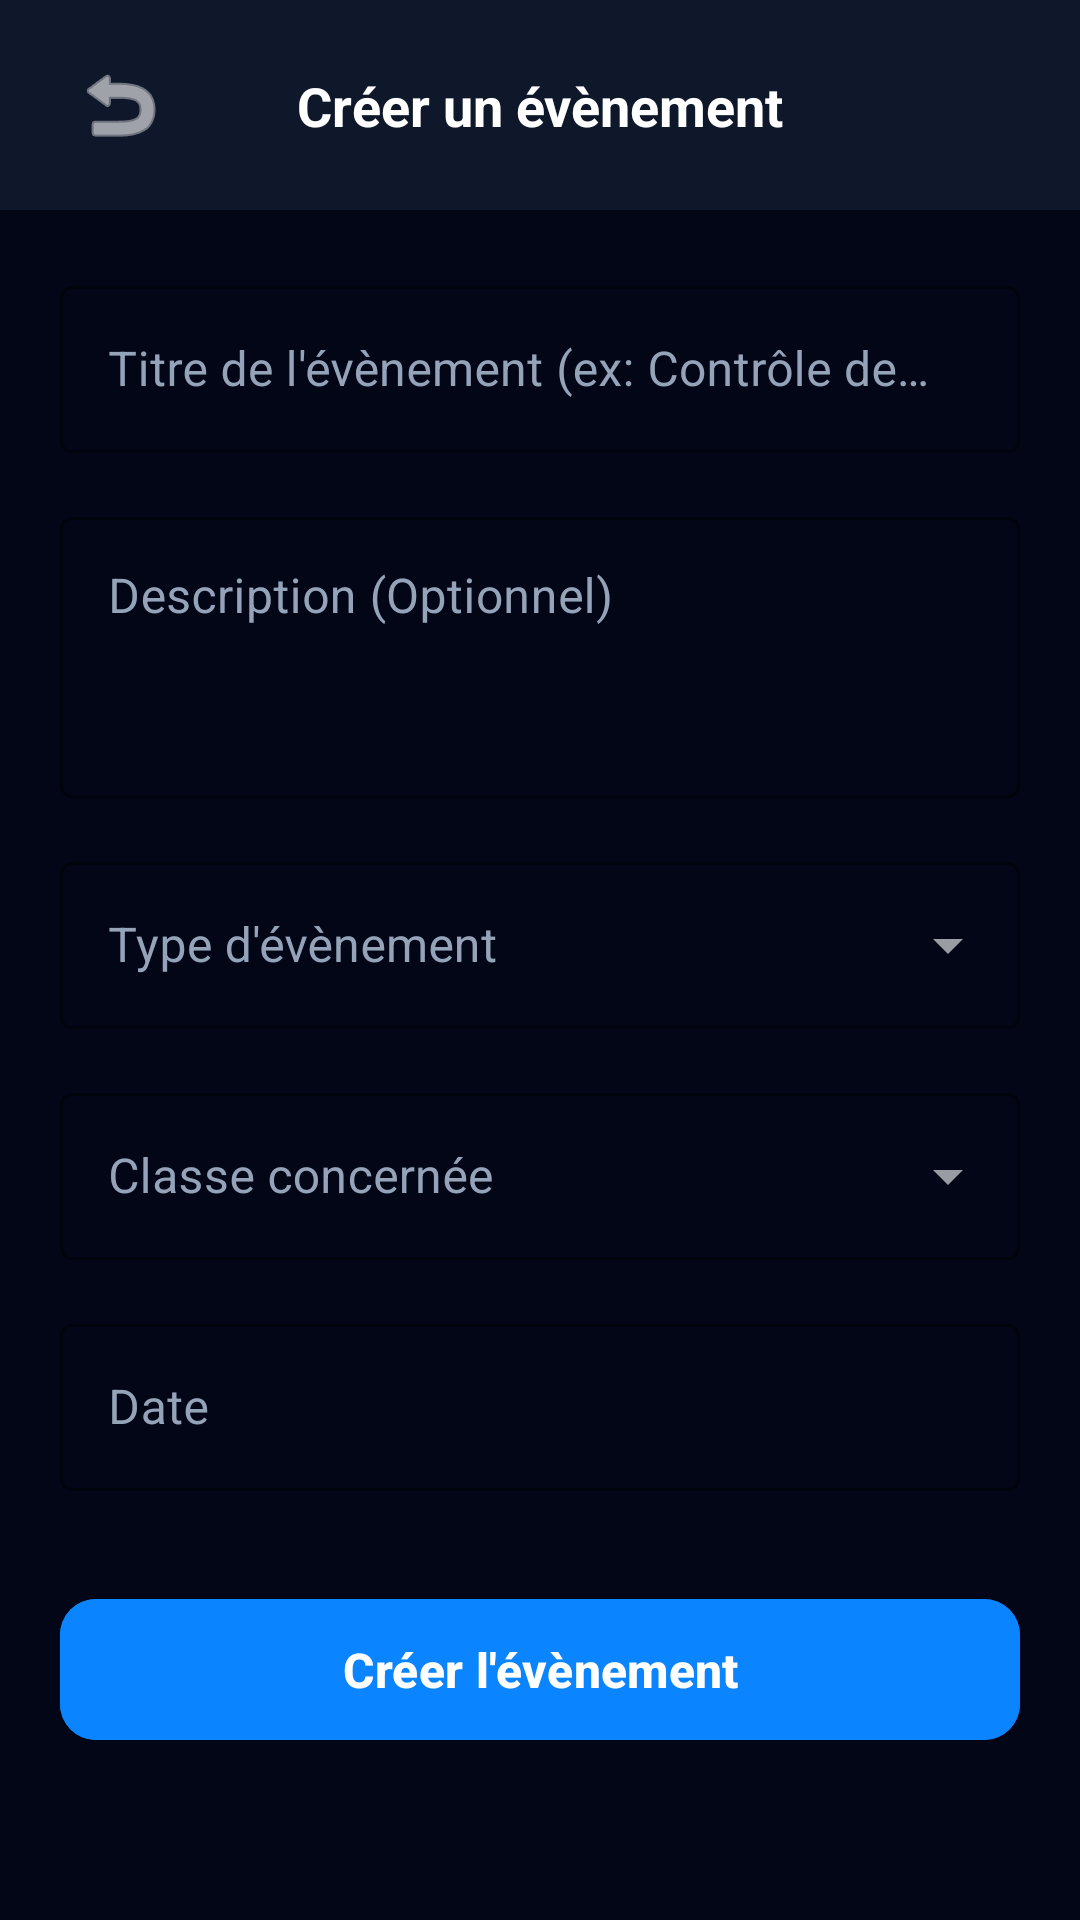

Reconstruct the res/layout file that produces this screen, plus the resources it refers to.
<!-- AndroidManifest.xml: application theme Theme.Unity -->
<!-- res/layout/activity_create_event.xml -->
<?xml version="1.0" encoding="utf-8"?>
<androidx.constraintlayout.widget.ConstraintLayout xmlns:android="http://schemas.android.com/apk/res/android"
    xmlns:app="http://schemas.android.com/apk/res-auto"
    android:layout_width="match_parent"
    android:layout_height="match_parent"
    android:background="@color/unity_bg">

    <androidx.constraintlayout.widget.ConstraintLayout
        android:id="@+id/topBar"
        android:layout_width="match_parent"
        android:layout_height="70dp"
        android:background="@color/unity_card"
        android:paddingHorizontal="16dp"
        app:layout_constraintTop_toTopOf="parent">

        <ImageButton
            android:id="@+id/btnBack"
            android:layout_width="48dp"
            android:layout_height="48dp"
            android:background="?attr/selectableItemBackgroundBorderless"
            android:src="@android:drawable/ic_menu_revert"
            app:layout_constraintBottom_toBottomOf="parent"
            app:layout_constraintStart_toStartOf="parent"
            app:layout_constraintTop_toTopOf="parent"
            app:tint="@color/white" />

        <TextView
            android:layout_width="wrap_content"
            android:layout_height="wrap_content"
            android:text="Créer un évènement"
            android:textColor="@color/white"
            android:textSize="18sp"
            android:textStyle="bold"
            app:layout_constraintBottom_toBottomOf="parent"
            app:layout_constraintEnd_toEndOf="parent"
            app:layout_constraintStart_toStartOf="parent"
            app:layout_constraintTop_toTopOf="parent" />

    </androidx.constraintlayout.widget.ConstraintLayout>

    <ScrollView
        android:layout_width="match_parent"
        android:layout_height="0dp"
        android:padding="20dp"
        app:layout_constraintBottom_toBottomOf="parent"
        app:layout_constraintTop_toBottomOf="@id/topBar">

        <LinearLayout
            android:layout_width="match_parent"
            android:layout_height="wrap_content"
            android:orientation="vertical">

            <com.google.android.material.textfield.TextInputLayout
                style="@style/Widget.MaterialComponents.TextInputLayout.OutlinedBox"
                android:layout_width="match_parent"
                android:layout_height="wrap_content"
                android:hint="Titre de l'évènement (ex: Contrôle de Maths)"
                android:textColorHint="@color/unity_muted"
                app:boxStrokeColor="@color/unity_accent"
                app:hintTextColor="@color/unity_accent">

                <com.google.android.material.textfield.TextInputEditText
                    android:id="@+id/etEventTitle"
                    android:layout_width="match_parent"
                    android:layout_height="wrap_content"
                    android:textColor="@color/white" />
            </com.google.android.material.textfield.TextInputLayout>

            <com.google.android.material.textfield.TextInputLayout
                style="@style/Widget.MaterialComponents.TextInputLayout.OutlinedBox"
                android:layout_width="match_parent"
                android:layout_height="wrap_content"
                android:layout_marginTop="16dp"
                android:hint="Description (Optionnel)"
                android:textColorHint="@color/unity_muted"
                app:boxStrokeColor="@color/unity_accent"
                app:hintTextColor="@color/unity_accent">

                <com.google.android.material.textfield.TextInputEditText
                    android:id="@+id/etEventDescription"
                    android:layout_width="match_parent"
                    android:layout_height="wrap_content"
                    android:gravity="top"
                    android:minLines="3"
                    android:textColor="@color/white" />
            </com.google.android.material.textfield.TextInputLayout>

            <com.google.android.material.textfield.TextInputLayout
                style="@style/Widget.MaterialComponents.TextInputLayout.OutlinedBox.ExposedDropdownMenu"
                android:layout_width="match_parent"
                android:layout_height="wrap_content"
                android:layout_marginTop="16dp"
                android:hint="Type d'évènement"
                android:textColorHint="@color/unity_muted"
                app:boxStrokeColor="@color/unity_accent"
                app:hintTextColor="@color/unity_accent">

                <AutoCompleteTextView
                    android:id="@+id/actEventType"
                    android:layout_width="match_parent"
                    android:layout_height="wrap_content"
                    android:inputType="none"
                    android:textColor="@color/white" />
            </com.google.android.material.textfield.TextInputLayout>

            <com.google.android.material.textfield.TextInputLayout
                style="@style/Widget.MaterialComponents.TextInputLayout.OutlinedBox.ExposedDropdownMenu"
                android:layout_width="match_parent"
                android:layout_height="wrap_content"
                android:layout_marginTop="16dp"
                android:hint="Classe concernée"
                android:textColorHint="@color/unity_muted"
                app:boxStrokeColor="@color/unity_accent"
                app:hintTextColor="@color/unity_accent">

                <AutoCompleteTextView
                    android:id="@+id/actEventClasse"
                    android:layout_width="match_parent"
                    android:layout_height="wrap_content"
                    android:inputType="none"
                    android:textColor="@color/white" />
            </com.google.android.material.textfield.TextInputLayout>

            <com.google.android.material.textfield.TextInputLayout
                style="@style/Widget.MaterialComponents.TextInputLayout.OutlinedBox"
                android:layout_width="match_parent"
                android:layout_height="wrap_content"
                android:layout_marginTop="16dp"
                android:hint="Date"
                android:textColorHint="@color/unity_muted"
                app:boxStrokeColor="@color/unity_accent"
                app:hintTextColor="@color/unity_accent">

                <com.google.android.material.textfield.TextInputEditText
                    android:id="@+id/etEventDate"
                    android:layout_width="match_parent"
                    android:layout_height="wrap_content"
                    android:focusable="false"
                    android:clickable="true"
                    android:textColor="@color/white" />
            </com.google.android.material.textfield.TextInputLayout>

            <com.google.android.material.button.MaterialButton
                android:id="@+id/btnCreateEvent"
                android:layout_width="match_parent"
                android:layout_height="55dp"
                android:layout_marginTop="32dp"
                android:text="Créer l'évènement"
                android:textAllCaps="false"
                android:textSize="16sp"
                android:textStyle="bold"
                app:cornerRadius="12dp"
                android:backgroundTint="@color/unity_accent" />

        </LinearLayout>
    </ScrollView>

</androidx.constraintlayout.widget.ConstraintLayout>
<!-- resources referenced by this layout -->
<resources>
  <color name="unity_accent">#0B84FF</color>
  <color name="unity_bg">#020617</color>
  <color name="unity_card">#0F172A</color>
  <color name="unity_muted">#94A3B8</color>
  <color name="white">#FFFFFFFF</color>
  ta
  <style name="Theme.Unity" parent="Base.Theme.Unity">
          <item name="alertDialogTheme">@style/UnityAlertDialogTheme</item>
          <item name="materialAlertDialogTheme">@style/UnityAlertDialogTheme</item>
      </style>
  <style name="Base.Theme.Unity" parent="Theme.Material3.DayNight.NoActionBar">
          
          <item name="colorPrimary">@color/unity_accent</item>
          <item name="colorSecondary">@color/unity_accent</item>
          <item name="android:windowBackground">@color/unity_bg</item>
          <item name="android:statusBarColor">@color/unity_card</item>
          <item name="android:windowLightStatusBar">false</item>
  
          
          <item name="colorSurface">@color/unity_card</item>
          <item name="colorOnSurface">@color/white</item>
          <item name="colorSurfaceVariant">@color/unity_card</item>
          <item name="colorOnSurfaceVariant">@color/white</item>
          <item name="android:textColorPrimary">@color/white</item>
  
          
          <item name="android:panelBackground">@color/unity_card</item>
          <item name="android:panelColorForeground">@color/white</item>
          <item name="android:textColorSecondary">@color/white</item>
  
          
          <item name="android:popupBackground">@color/unity_card</item>
  
          
          <item name="popupMenuStyle">@style/UnityPopupMenuStyle</item>
          <item name="android:popupMenuStyle">@style/UnityPopupMenuStyle</item>
      </style>
  <style name="UnityAlertDialogTheme" parent="Theme.Material3.DayNight.Dialog.Alert">
          <item name="android:windowBackground">@android:color/transparent</item>
          <item name="background">@color/unity_card</item>
          <item name="backgroundColor">@color/unity_card</item>
          <item name="colorSurface">@color/unity_card</item>
          <item name="colorOnSurface">@color/white</item>
          <item name="colorOnSurfaceVariant">@color/white</item>
          <item name="android:textColorPrimary">@color/white</item>
          <item name="android:textColorSecondary">@color/white</item>
          <item name="android:textColor">@color/white</item>
          <item name="android:textColorAlertDialogListItem">@color/white</item>
          <item name="textAppearanceListItem">@style/UnityTextAppearanceListItem</item>
          <item name="buttonBarPositiveButtonStyle">@style/UnityDialogButtonStyle</item>
          <item name="buttonBarNegativeButtonStyle">@style/UnityDialogButtonStyle</item>
      </style>
  <style name="UnityPopupMenuStyle" parent="Widget.AppCompat.PopupMenu">
          <item name="android:popupBackground">@color/unity_card</item>
          <item name="android:itemBackground">@color/unity_card</item>
          <item name="android:textColor">@color/white</item>
      </style>
  <style name="UnityTextAppearanceListItem" parent="TextAppearance.Material3.LabelLarge">
          <item name="android:textColor">@color/white</item>
      </style>
  <style name="UnityDialogButtonStyle" parent="Widget.Material3.Button.TextButton">
          <item name="android:textColor">@color/unity_accent</item>
      </style>
</resources>
